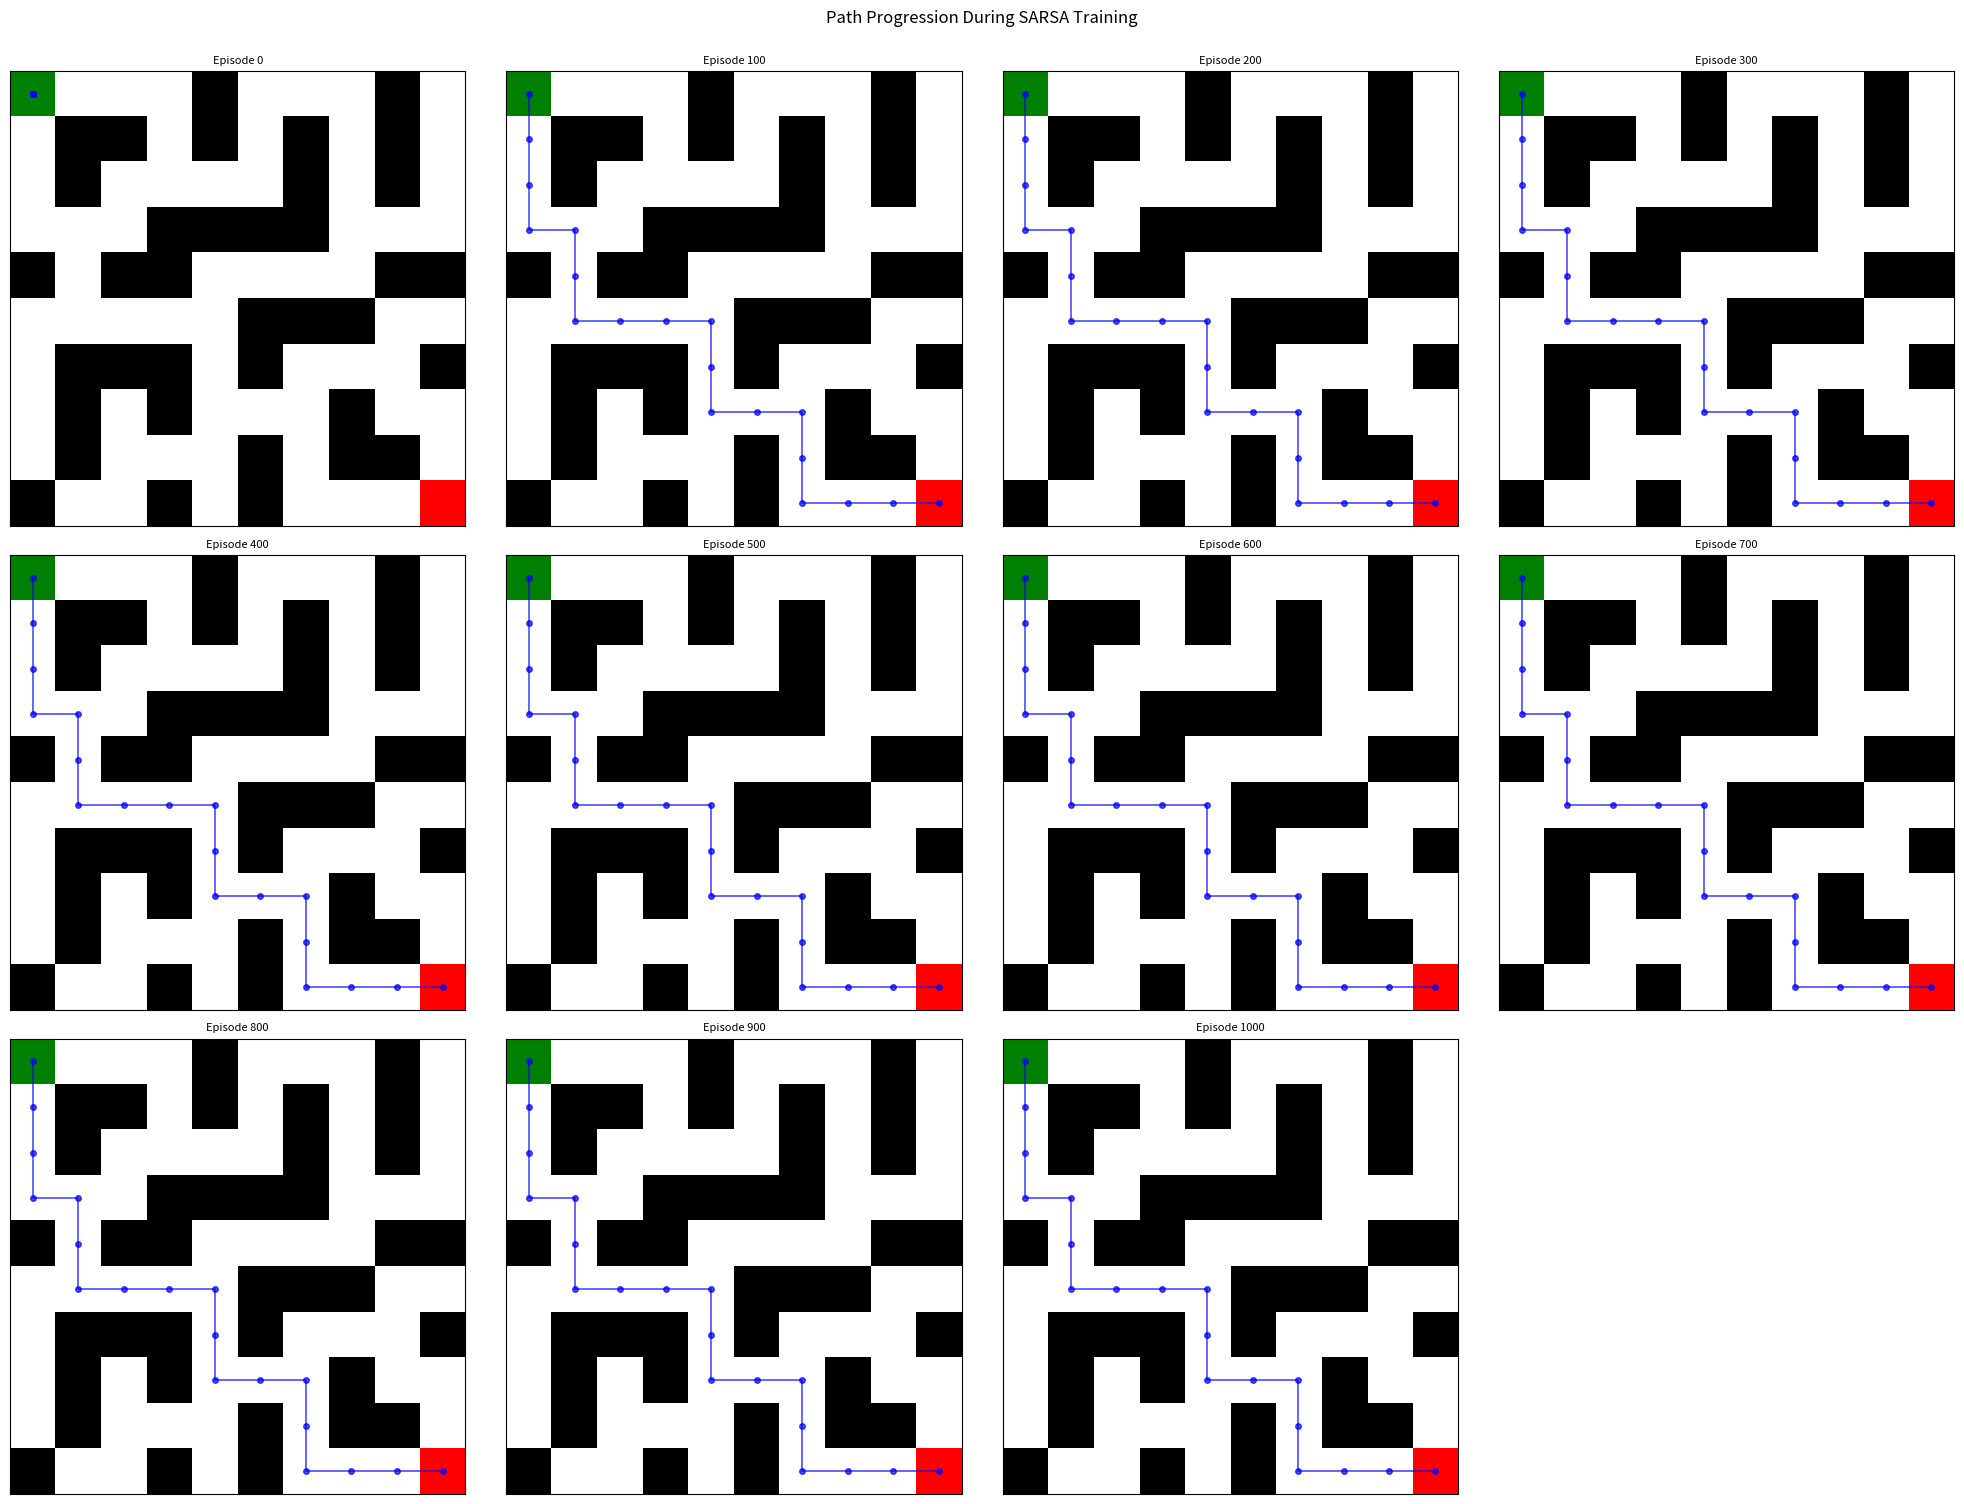
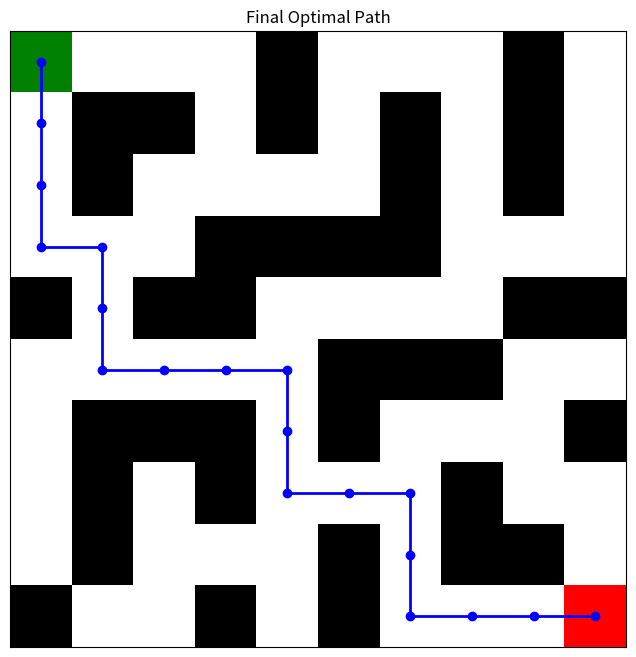
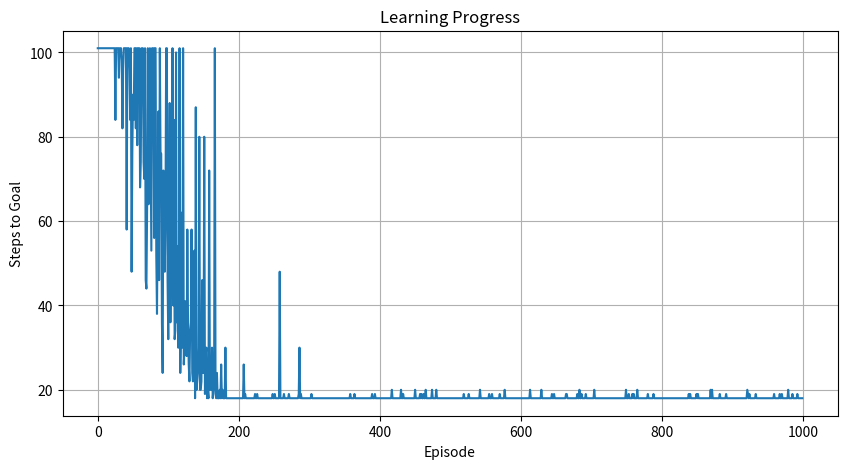

Here is the Python script that generated these plots, in order:
import numpy as np
import matplotlib.pyplot as plt
import matplotlib.colors as mcolors

# ======================
# MAZE CONFIGURATION
# ======================
maze = np.array([
    [2, 0, 0, 0, 1, 0, 0, 0, 1, 0],
    [0, 1, 1, 0, 1, 0, 1, 0, 1, 0],
    [0, 1, 0, 0, 0, 0, 1, 0, 1, 0],
    [0, 0, 0, 1, 1, 1, 1, 0, 0, 0],
    [1, 0, 1, 1, 0, 0, 0, 0, 1, 1],
    [0, 0, 0, 0, 0, 1, 1, 1, 0, 0],
    [0, 1, 1, 1, 0, 1, 0, 0, 0, 1],
    [0, 1, 0, 1, 0, 0, 0, 1, 0, 0],
    [0, 1, 0, 0, 0, 1, 0, 1, 1, 0],
    [1, 0, 0, 1, 0, 1, 0, 0, 0, 3]
])

# ======================
# SARSA PARAMETERS
# ======================
actions = ['up', 'down', 'left', 'right']
alpha = 0.1       # Learning rate
gamma = 0.9      # Discount factor
epsilon = 0.1     # Exploration rate
episodes = 1000    # Total training episodes
save_interval = 100  # Save Q-table every N episodes

# Initialize Q-table and tracking
q_table = np.zeros((maze.shape[0], maze.shape[1], len(actions)))
snapshots = []
steps_history = []

# Find start and goal positions
start_pos = tuple(np.argwhere(maze == 2)[0])
goal_pos = tuple(np.argwhere(maze == 3)[0])

# ======================
# HELPER FUNCTIONS
# ======================
def get_next_state(state, action):
    row, col = state
    if action == 'up' and row > 0:
        return (row-1, col)
    elif action == 'down' and row < 9:
        return (row+1, col)
    elif action == 'left' and col > 0:
        return (row, col-1)
    elif action == 'right' and col < 9:
        return (row, col+1)
    return state  # Invalid move

def get_reward(next_state):
    if maze[next_state] == 3:
        return 100  # Goal reward
    if maze[next_state] == 1:
        return -10  # Wall penalty
    return -1  # Step penalty

def epsilon_greedy(state, epsilon):
    if np.random.random() < epsilon:
        return np.random.choice(actions)
    return actions[np.argmax(q_table[state[0], state[1]])]

# ======================
# SARSA TRAINING LOOP
# ======================
for episode in range(episodes):
    state = start_pos
    action = epsilon_greedy(state, epsilon)
    steps = 0
    episode_reward = 0
    
    while True:
        # Execute action
        next_state = get_next_state(state, action)
        reward = get_reward(next_state)
        next_action = actions[np.argmax(q_table[next_state[0], next_state[1]])]
        
        # SARSA update
        current_q = q_table[state[0], state[1], actions.index(action)]
        next_q = q_table[next_state[0], next_state[1], actions.index(next_action)]
        q_table[state[0], state[1], actions.index(action)] += alpha * (
            reward + gamma * next_q - current_q
        )
        
        # Transition to next state
        state, action = next_state, next_action
        steps += 1
        episode_reward += reward
        
        # Termination conditions
        if state == goal_pos or steps > 100:
            steps_history.append(steps)
            break
    
    # Save Q-table snapshot
    if (episode + 1) % save_interval == 0:
        snapshots.append(q_table.copy())

# Add final snapshot
snapshots.append(q_table.copy())

# ======================
# VISUALIZATION
# ======================
def plot_paths(snapshots):
    fig = plt.figure(figsize=(20, 15))
    fig.suptitle('Path Progression During SARSA Training', y=1, fontsize=12)
    
    # Create colormap
    cmap = mcolors.ListedColormap(['white', 'black', 'green', 'red'])
    
    # Create 3x4 grid for 12 subplots
    for i, q_snapshot in enumerate(snapshots):
        ax = fig.add_subplot(3, 4, i+1)
        
        # Generate path
        path = [start_pos]
        state = start_pos
        for _ in range(50):  # Max path steps
            if state == goal_pos:
                break
            action = actions[np.argmax(q_snapshot[state[0], state[1]])]
            state = get_next_state(state, action)
            path.append(state)
        
        # Plot maze
        ax.imshow(maze, cmap=cmap)
        
        # Plot path
        path_x = [p[1] for p in path]
        path_y = [p[0] for p in path]
        ax.plot(path_x, path_y, marker='o', markersize=4, 
                color='blue', linewidth=1.2, alpha=0.7)
        
        ax.set_title(f'Episode {(i)*save_interval}', fontsize=8)
        ax.set_xticks([])
        ax.set_yticks([])
    
    plt.tight_layout()
    plt.show()

# Generate and plot final path
def plot_final_path():
    path = [start_pos]
    state = start_pos
    while state != goal_pos:
        action = actions[np.argmax(q_table[state[0], state[1]])]
        state = get_next_state(state, action)
        path.append(state)
    
    plt.figure(figsize=(8, 8))
    plt.imshow(maze, cmap=mcolors.ListedColormap(['white', 'black', 'green', 'red']))
    path_x = [p[1] for p in path]
    path_y = [p[0] for p in path]
    plt.plot(path_x, path_y, marker='o', color='blue', linewidth=2)
    plt.title('Final Optimal Path')
    plt.xticks([])
    plt.yticks([])
    plt.show()
    
    print("Final Path Coordinates:")
    for p in path:
        print(f"({p[0]}, {p[1]})")

# Execute visualizations
plot_paths(snapshots)
plot_final_path()

# Learning progress plot
plt.figure(figsize=(10, 5))
plt.plot(steps_history)
plt.title('Learning Progress')
plt.xlabel('Episode')
plt.ylabel('Steps to Goal')
plt.grid(True)
plt.show()